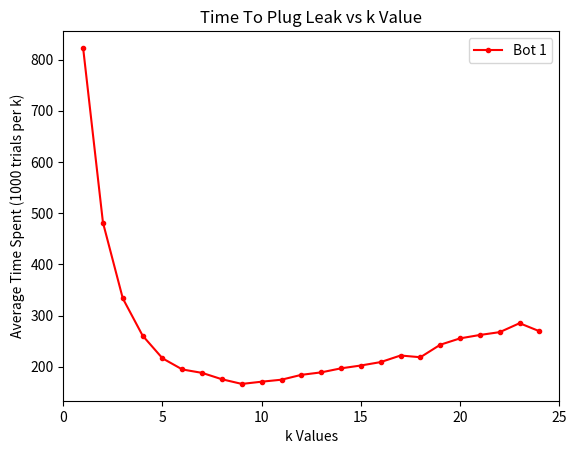

Reproduce this figure in Python.
import matplotlib.pyplot as plt

k = [1,2,3,4,5,6,7,8,9,10,11,12,13,14,15,16,17,18,19,20,21,22,23,24]
# bot 1 with 1000 trials
bot_1_t2 = [822.757, 481.579, 333.466, 260.652, 216.405, 194.645, 187.924, 175.456, 166.381, 170.734, 174.633, 184.112, 188.95, 196.826, 202.362, 209.054, 221.891, 218.504, 242.906, 255.375, 262.015, 267.556, 285.004, 269.298]
plt.plot(k,bot_1_t2, color='r', marker='.', label='Bot 1')
plt.xlim(0,25)
plt.xlabel('k Values')
plt.ylabel('Average Time Spent (1000 trials per k)')
plt.title('Time To Plug Leak vs k Value')
plt.legend()
plt.show()


